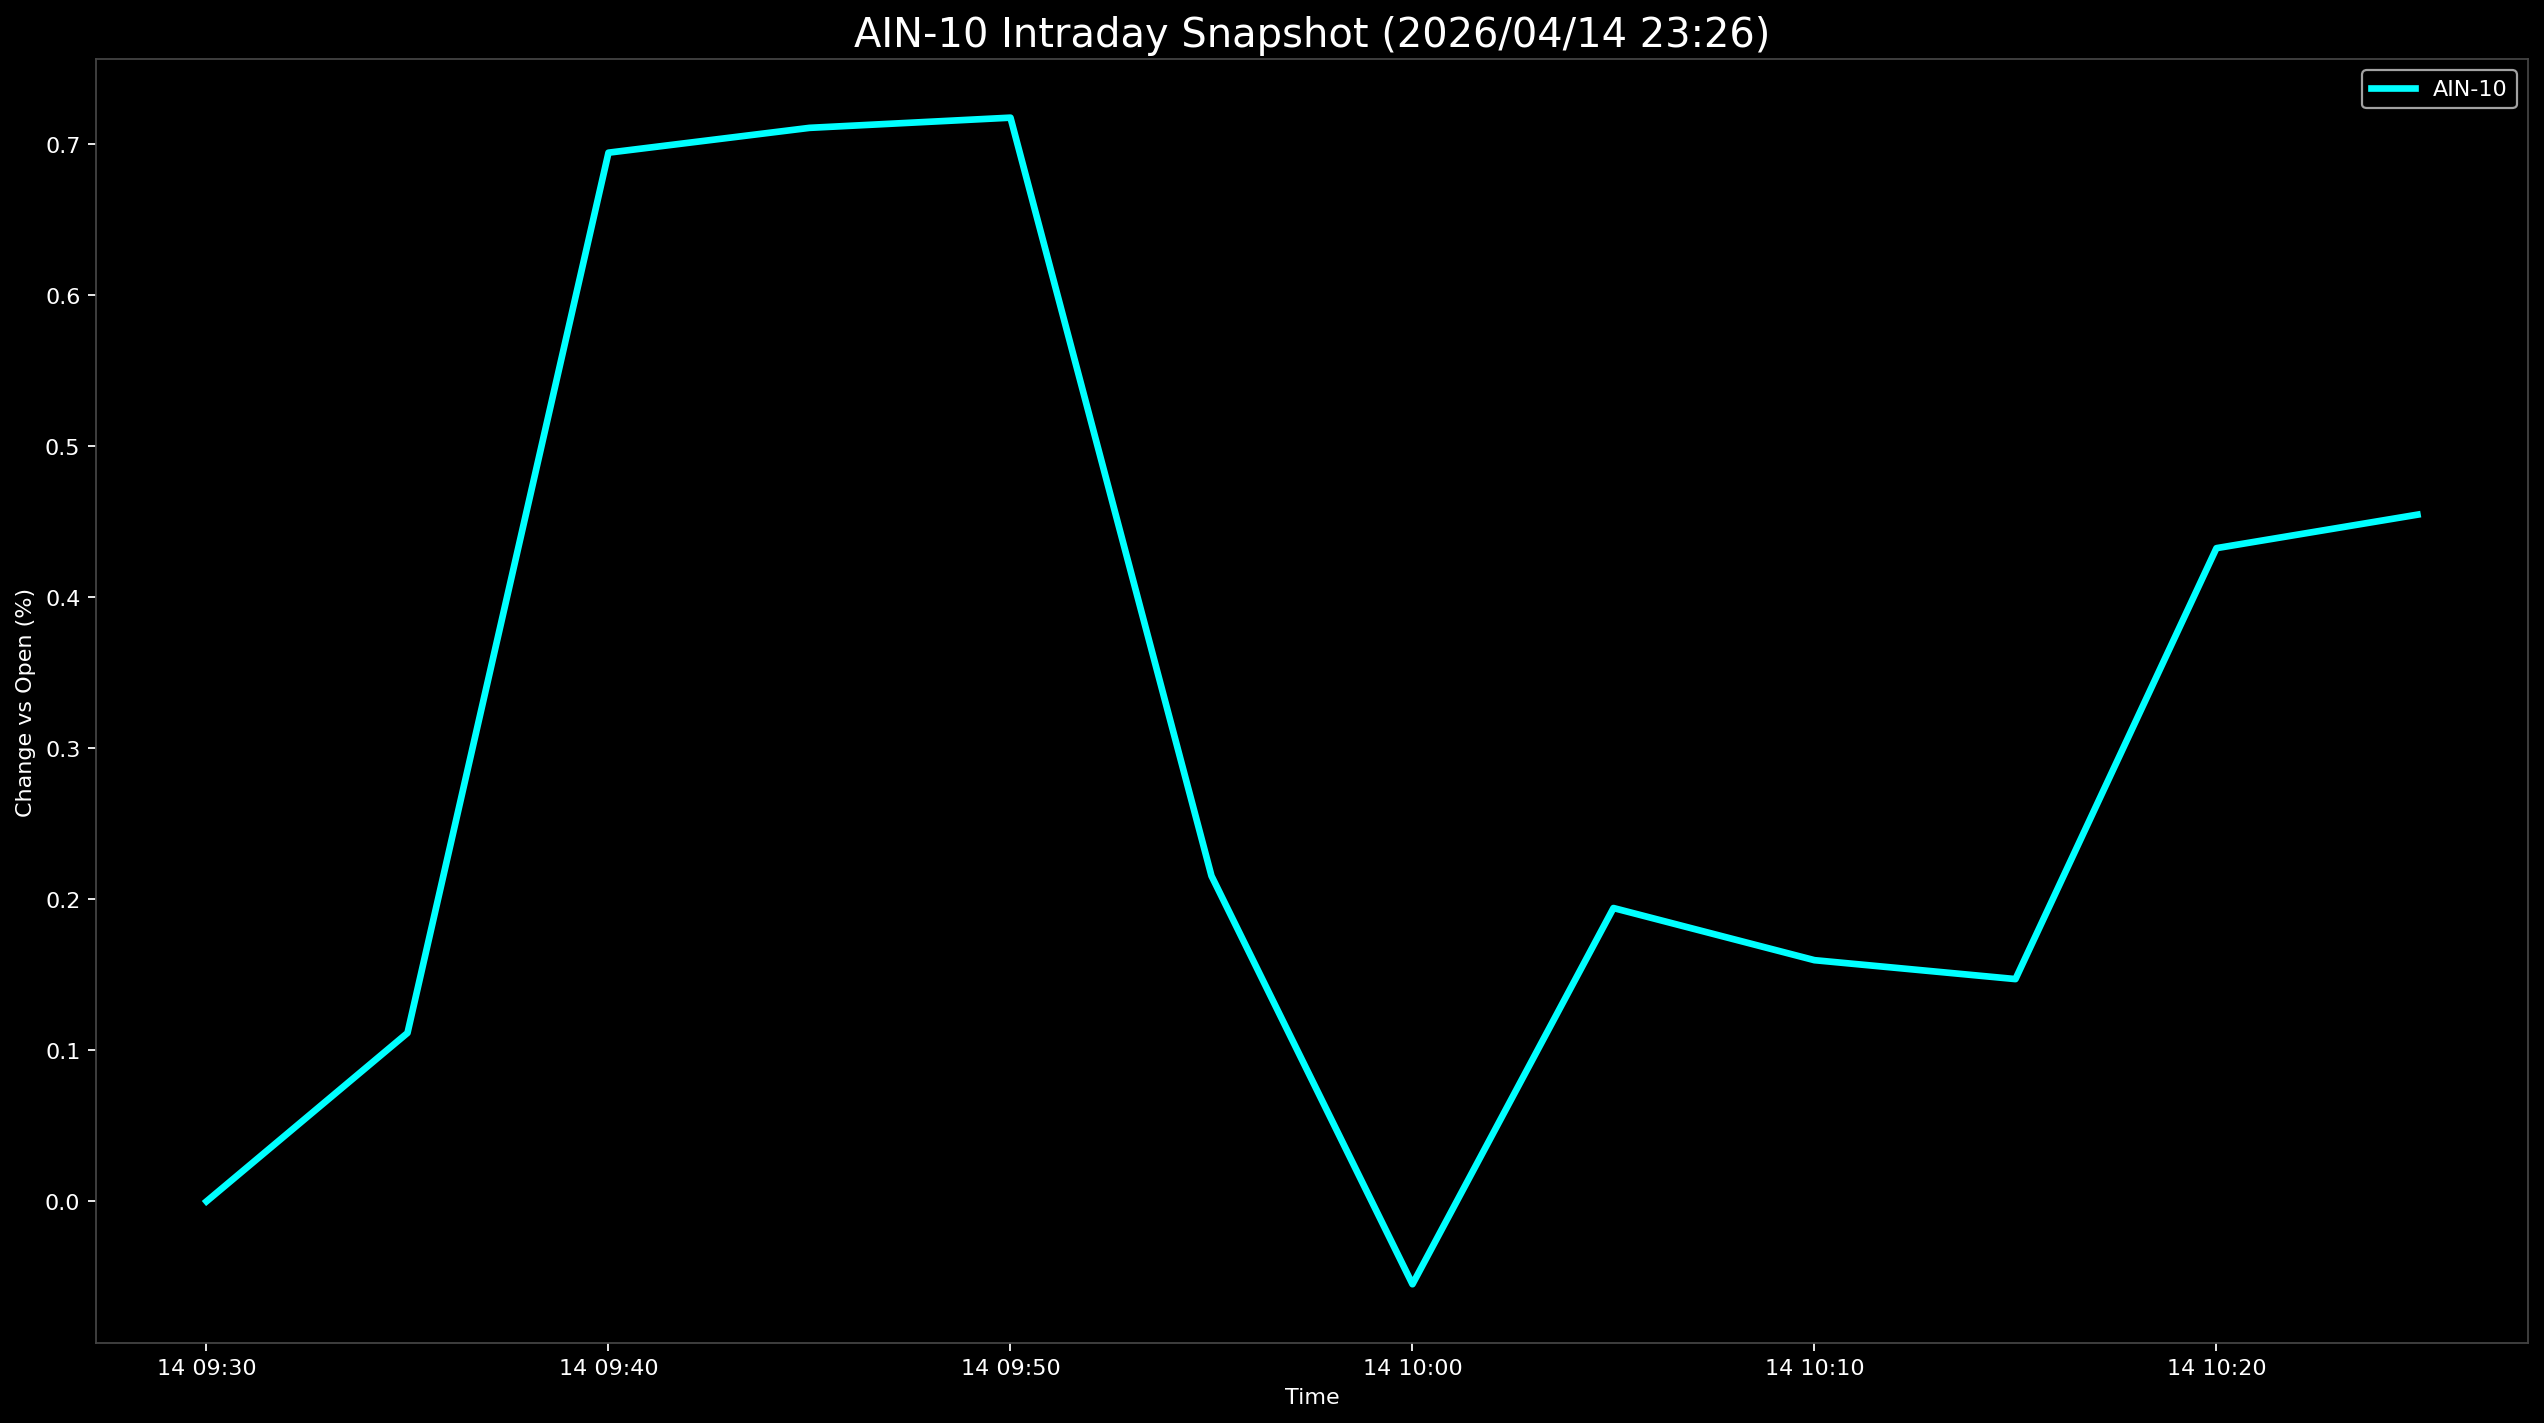

The file beside this chart, header and first rows:
Datetime, AIN-10
2026-04-14 09:30:00, 0.0
2026-04-14 09:35:00, 0.1115
2026-04-14 09:40:00, 0.694
2026-04-14 09:45:00, 0.7104
2026-04-14 09:50:00, 0.7172
2026-04-14 09:55:00, 0.2154
2026-04-14 10:00:00, -0.05481
2026-04-14 10:05:00, 0.1941
2026-04-14 10:10:00, 0.1596
2026-04-14 10:15:00, 0.1471
2026-04-14 10:20:00, 0.4323
2026-04-14 10:25:00, 0.4544
